Run: headless pygame with SDL's dummy video driver; simulated clock (each Clock.tick advances the game by its frame time, no real sleeping); random seed 0; keys injected as events and as key.get_pressed() state; no mouse input.
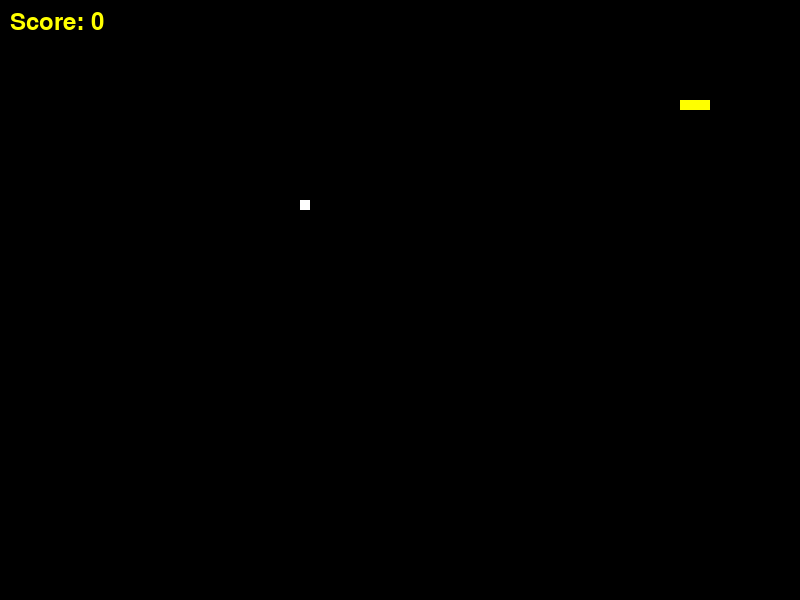
Frame 1 of 2 · flips 1–60 · no input
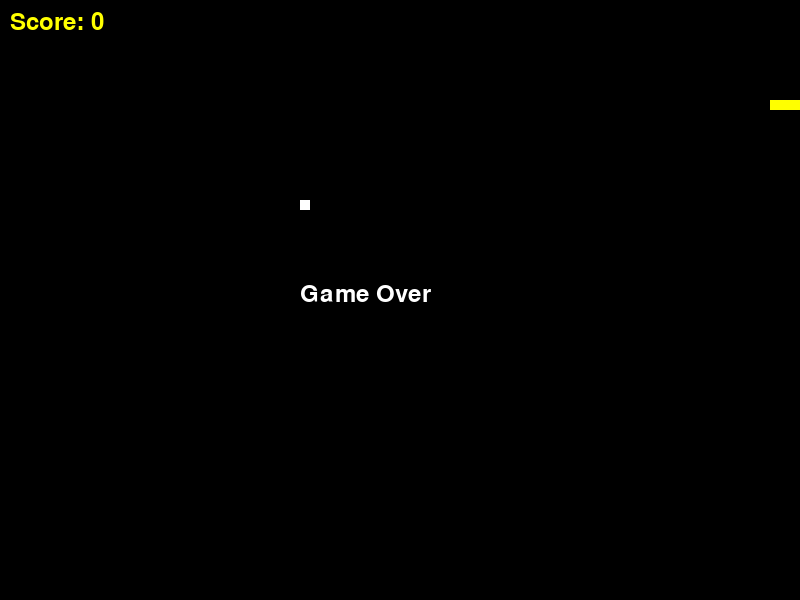
Frame 2 of 2 · flips 61–180 · tapped SPACE, RETURN · held RIGHT (→), D (game ended)

The pygame program that drew these frames:

import pygame
import sys
import random

# Initialize Pygame
pygame.init()

# Set up display
width, height = 800, 600
screen = pygame.display.set_mode((width, height))
pygame.display.set_caption("Snake Game")

# Colors
black = (0, 0, 0)
blue = (255, 255, 0)
white = (255, 255, 255)
red = (255, 255, 255)
score_color = (255, 255, 0)

# Snake initial position and size
snake = [(100, 100), (90, 100), (80, 100)]
snake_direction = (1, 0)

# Food initial position
food = (300, 200)

# Score
score = 0

# Game loop
clock = pygame.time.Clock()
font = pygame.font.Font(None, 36)

while True:
    for event in pygame.event.get():
        if event.type == pygame.QUIT:
            pygame.quit()
            sys.exit()

    # Check for key presses
    keys = pygame.key.get_pressed()
    if keys[pygame.K_UP] and snake_direction != (0, 1):
        snake_direction = (0, -1)
    elif keys[pygame.K_DOWN] and snake_direction != (0, -1):
        snake_direction = (0, 1)
    elif keys[pygame.K_LEFT] and snake_direction != (1, 0):
        snake_direction = (-1, 0)
    elif keys[pygame.K_RIGHT] and snake_direction != (-1, 0):
        snake_direction = (1, 0)

    # Move the snake
    x, y = snake[0]
    x += snake_direction[0] * 10
    y += snake_direction[1] * 10
    snake.insert(0, (x, y))

    # Check for collisions with food
    if (
        food[0] <= x <= food[0] + 10
        and food[1] <= y <= food[1] + 10
    ):
        food = (random.randint(0, width - 10), random.randint(0, height - 10))
        score += 1
    else:
        snake.pop()

    # Check for collisions with walls or itself
    if (
        x < 0
        or x >= width
        or y < 0
        or y >= height
        or any(segment == (x, y) for segment in snake[1:])
    ):
        game_over_text = font.render("Game Over", True, red)
        screen.blit(game_over_text, (width // 2 - 100, height // 2 - 18))
        pygame.display.flip()
        pygame.time.delay(2000)  # Pause for 2 seconds
        pygame.quit()
        sys.exit()

    # Draw everything
    screen.fill(black)
    pygame.draw.rect(screen, red, (*food, 10, 10))
    for segment in snake:
        pygame.draw.rect(screen, blue, (*segment, 10, 10))

    # Display score
    score_text = font.render(f"Score: {score}", True, score_color)
    screen.blit(score_text, (10, 10))

    pygame.display.flip()

    # Control the game speed
    clock.tick(15)
